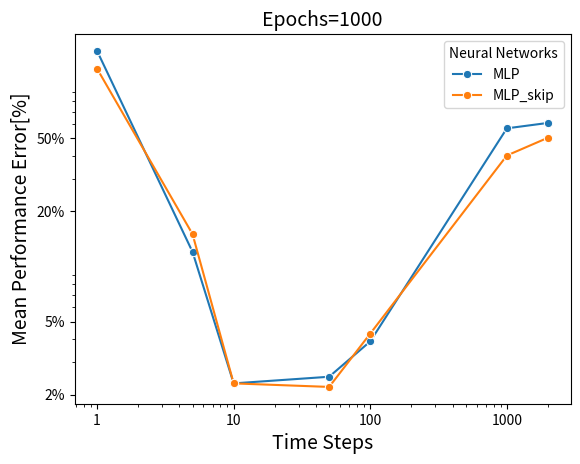

Source code (Python):
import seaborn as sns
import pandas as pd
import matplotlib.pyplot as plt
from matplotlib.ticker import ScalarFormatter
import matplotlib.ticker as mtick
from matplotlib.ticker import LogLocator

data = {}
Noise_Steps = [1, 5, 10, 50, 100, 1000, 2000]
MLP_values = [1.5, 0.12, 0.023, 0.025, 0.039, 0.567, 0.607]
MLP_skip_values = [1.2, 0.15, 0.023, 0.022, 0.043, 0.403, 0.504]
EoT_values = []
data["Neural Networks"] = (
    ["MLP"] * len(Noise_Steps)
    + ["MLP_skip"] * len(Noise_Steps)
    # + ["EoT"] * len(Noise_Steps)
)
data["Noise Steps"] = Noise_Steps * 2
data["Mean Performance Error"] = MLP_values + MLP_skip_values + EoT_values

fig, ax = plt.subplots()
data = pd.DataFrame(data)
sns.lineplot(
    data=data,
    x="Noise Steps",
    y="Mean Performance Error",
    hue="Neural Networks",
    marker="o",
    ax=ax,
)
plt.xlabel("Time Steps", fontsize=14)
plt.ylabel("Mean Performance Error[%]", fontsize=14)
plt.title("Epochs=1000", fontsize=14)
plt.xscale("log")
ax.xaxis.set_major_formatter(ScalarFormatter())

plt.yscale("log")
plt.gca().yaxis.set_major_locator(LogLocator(base=10.0, numticks=5, subs=(0.5, 2)))
ax.yaxis.set_major_formatter(mtick.PercentFormatter(xmax=1.0))
plt.show()
